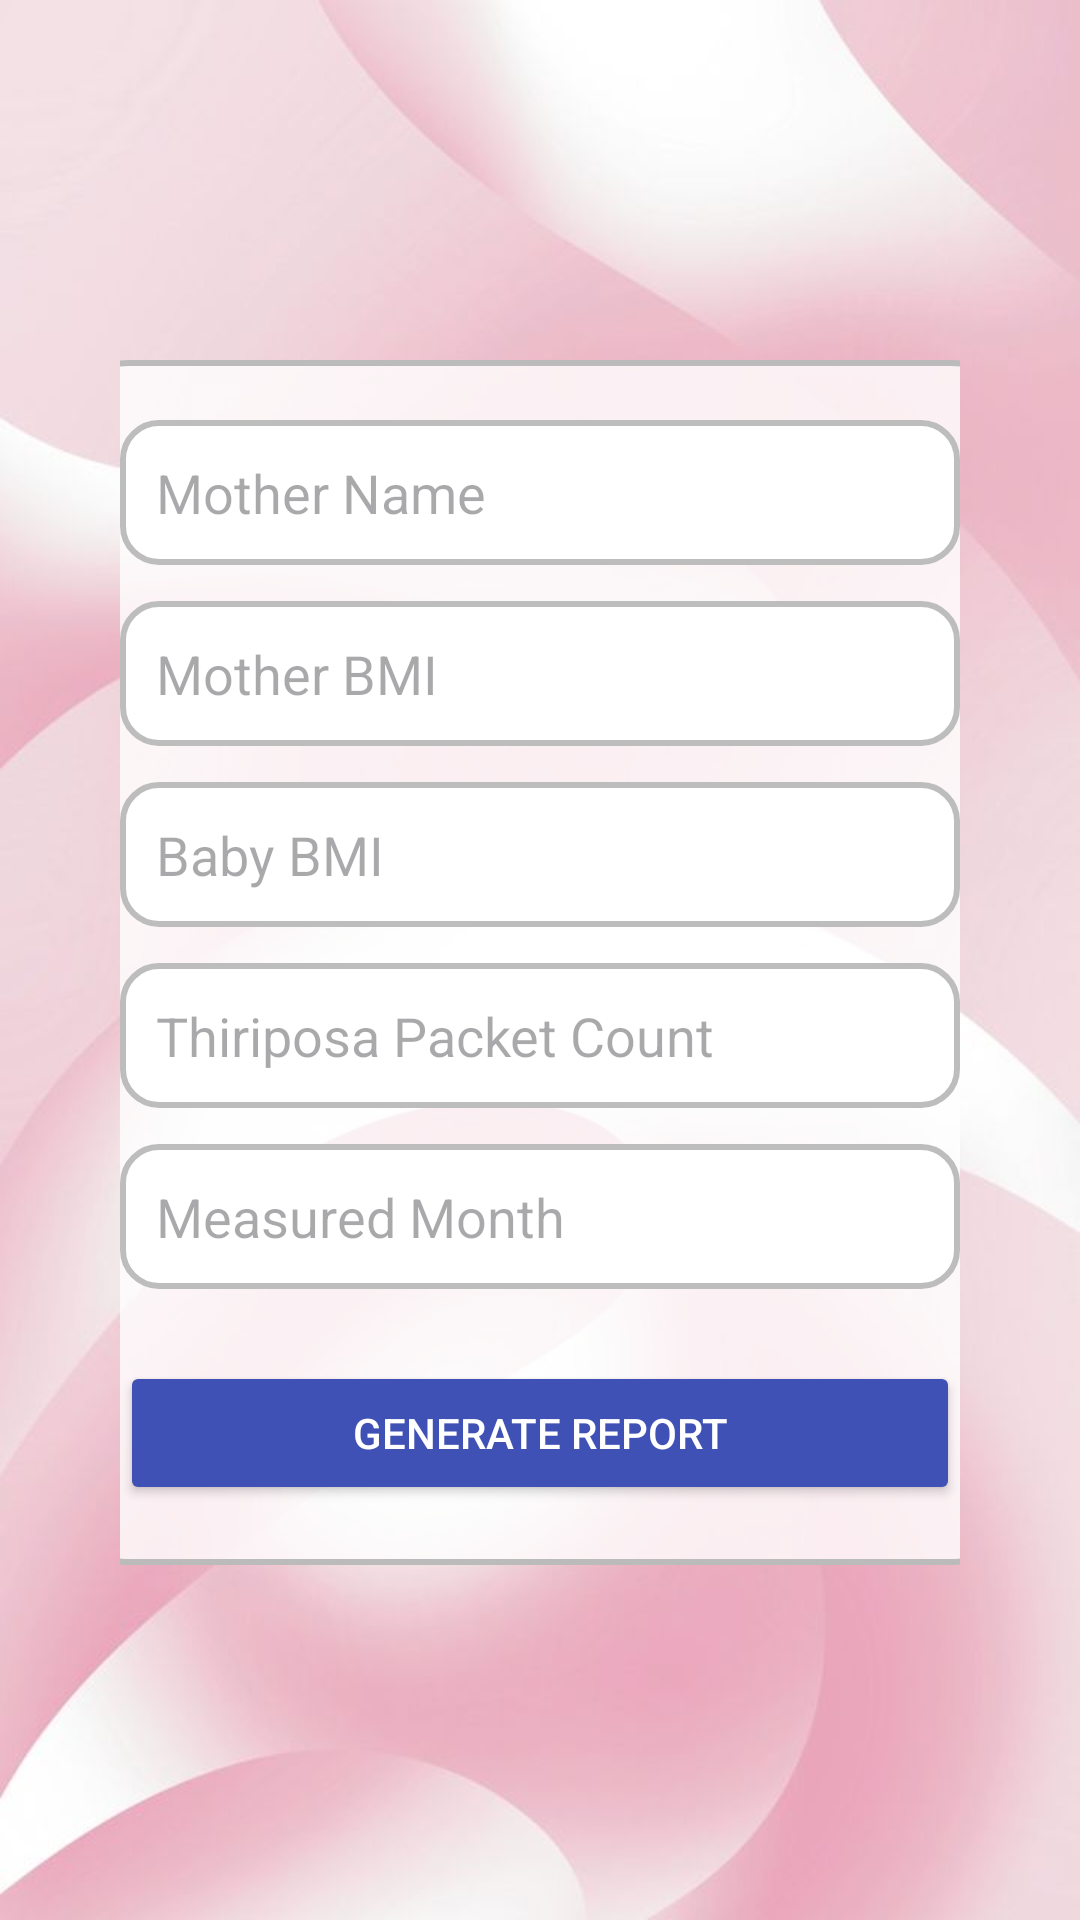

Reconstruct the res/layout file that produces this screen, plus the resources it refers to.
<!-- AndroidManifest.xml: application theme Theme.Thiriposa -->
<!-- res/layout/activity_packet_update.xml -->
<ScrollView xmlns:android="http://schemas.android.com/apk/res/android"
    android:layout_width="match_parent"
    android:layout_height="match_parent"
    android:padding="24dp"
    android:background="@drawable/subback2">

    <FrameLayout
        android:layout_width="match_parent"
        android:layout_height="match_parent">

        <LinearLayout
            android:layout_width="match_parent"
            android:layout_height="wrap_content"
            android:orientation="vertical"
            android:gravity="center_horizontal"
            android:layout_marginTop="80dp"
            android:padding="16dp">

            
            <LinearLayout
                android:layout_width="320dp"
                android:layout_height="wrap_content"
                android:orientation="vertical"
                android:background="@drawable/rounded_container"
                android:padding="20dp"
                android:elevation="6dp"
                android:gravity="center_horizontal">

                <EditText
                    android:id="@+id/motherNameInput"
                    android:layout_width="match_parent"
                    android:layout_height="wrap_content"
                    android:hint="Mother Name"
                    android:inputType="textPersonName"
                    android:padding="12dp"
                    android:background="@drawable/edittext_bg" />

                <EditText
                    android:id="@+id/motherBmiInput"
                    android:layout_width="match_parent"
                    android:layout_height="wrap_content"
                    android:hint="Mother BMI"
                    android:inputType="numberDecimal"
                    android:padding="12dp"
                    android:layout_marginTop="12dp"
                    android:background="@drawable/edittext_bg" />

                <EditText
                    android:id="@+id/babyBmiInput"
                    android:layout_width="match_parent"
                    android:layout_height="wrap_content"
                    android:hint="Baby BMI"
                    android:inputType="numberDecimal"
                    android:padding="12dp"
                    android:layout_marginTop="12dp"
                    android:background="@drawable/edittext_bg" />

                <EditText
                    android:id="@+id/packetCountInput"
                    android:layout_width="match_parent"
                    android:layout_height="wrap_content"
                    android:hint="Thiriposa Packet Count"
                    android:inputType="number"
                    android:padding="12dp"
                    android:layout_marginTop="12dp"
                    android:background="@drawable/edittext_bg" />

                <EditText
                    android:id="@+id/measuredMonthInput"
                    android:layout_width="match_parent"
                    android:layout_height="wrap_content"
                    android:hint="Measured Month"
                    android:inputType="text"
                    android:padding="12dp"
                    android:layout_marginTop="12dp"
                    android:background="@drawable/edittext_bg" />

                <Button
                    android:id="@+id/generateReportBtn"
                    android:layout_width="match_parent"
                    android:layout_height="wrap_content"
                    android:text="Generate Report"
                    android:layout_marginTop="24dp"
                    android:backgroundTint="#3F51B5"
                    android:textColor="#FFFFFF" />

            </LinearLayout>

        </LinearLayout>

    </FrameLayout>

</ScrollView>
<!-- resources referenced by this layout -->
<resources>
  <!-- drawable edittext_bg (drawable) -->
  <shape xmlns:android="http://schemas.android.com/apk/res/android"
      android:shape="rectangle">
  
      
      <solid android:color="#FFFFFF" />
  
      
      <corners android:radius="12dp" />
  
      
      <stroke
          android:width="2dp"
          android:color="#BDBDBD" />
  
      
      <padding
          android:left="10dp"
          android:top="8dp"
          android:right="10dp"
          android:bottom="8dp" />
  
  </shape>
  <!-- drawable rounded_container (drawable) -->
  <?xml version="1.0" encoding="utf-8"?>
  <shape xmlns:android="http://schemas.android.com/apk/res/android"
      android:shape="rectangle">
  
      
      <solid android:color="#CCFFFFFF" />
  
      
      <corners android:radius="22dp" />
  
      
      <stroke
          android:width="2dp"
          android:color="#BBBBBB" />
  </shape>
  <!-- drawable subback2: jpg bitmap (drawable, 26722 bytes) -->
  <style name="Theme.Thiriposa" parent="Base.Theme.Thiriposa" />
  <style name="Base.Theme.Thiriposa" parent="Theme.Material3.DayNight.NoActionBar">
          <item name="colorPrimary">@color/md_theme_primary</item>
          <item name="colorPrimaryVariant">@color/md_theme_primary_variant</item>
          <item name="colorSecondary">@color/md_theme_secondary</item>
          <item name="android:statusBarColor">@color/md_theme_primary_variant</item>
          <item name="android:navigationBarColor">@color/md_theme_primary</item>
          <item name="android:windowBackground">@color/background</item>
      </style>
  <color name="md_theme_primary">#9C27B0</color>
  <color name="md_theme_primary_variant">#7B1FA2</color>
  <color name="md_theme_secondary">#FF4081</color>
  <color name="background">#F3E5F5</color>
</resources>
